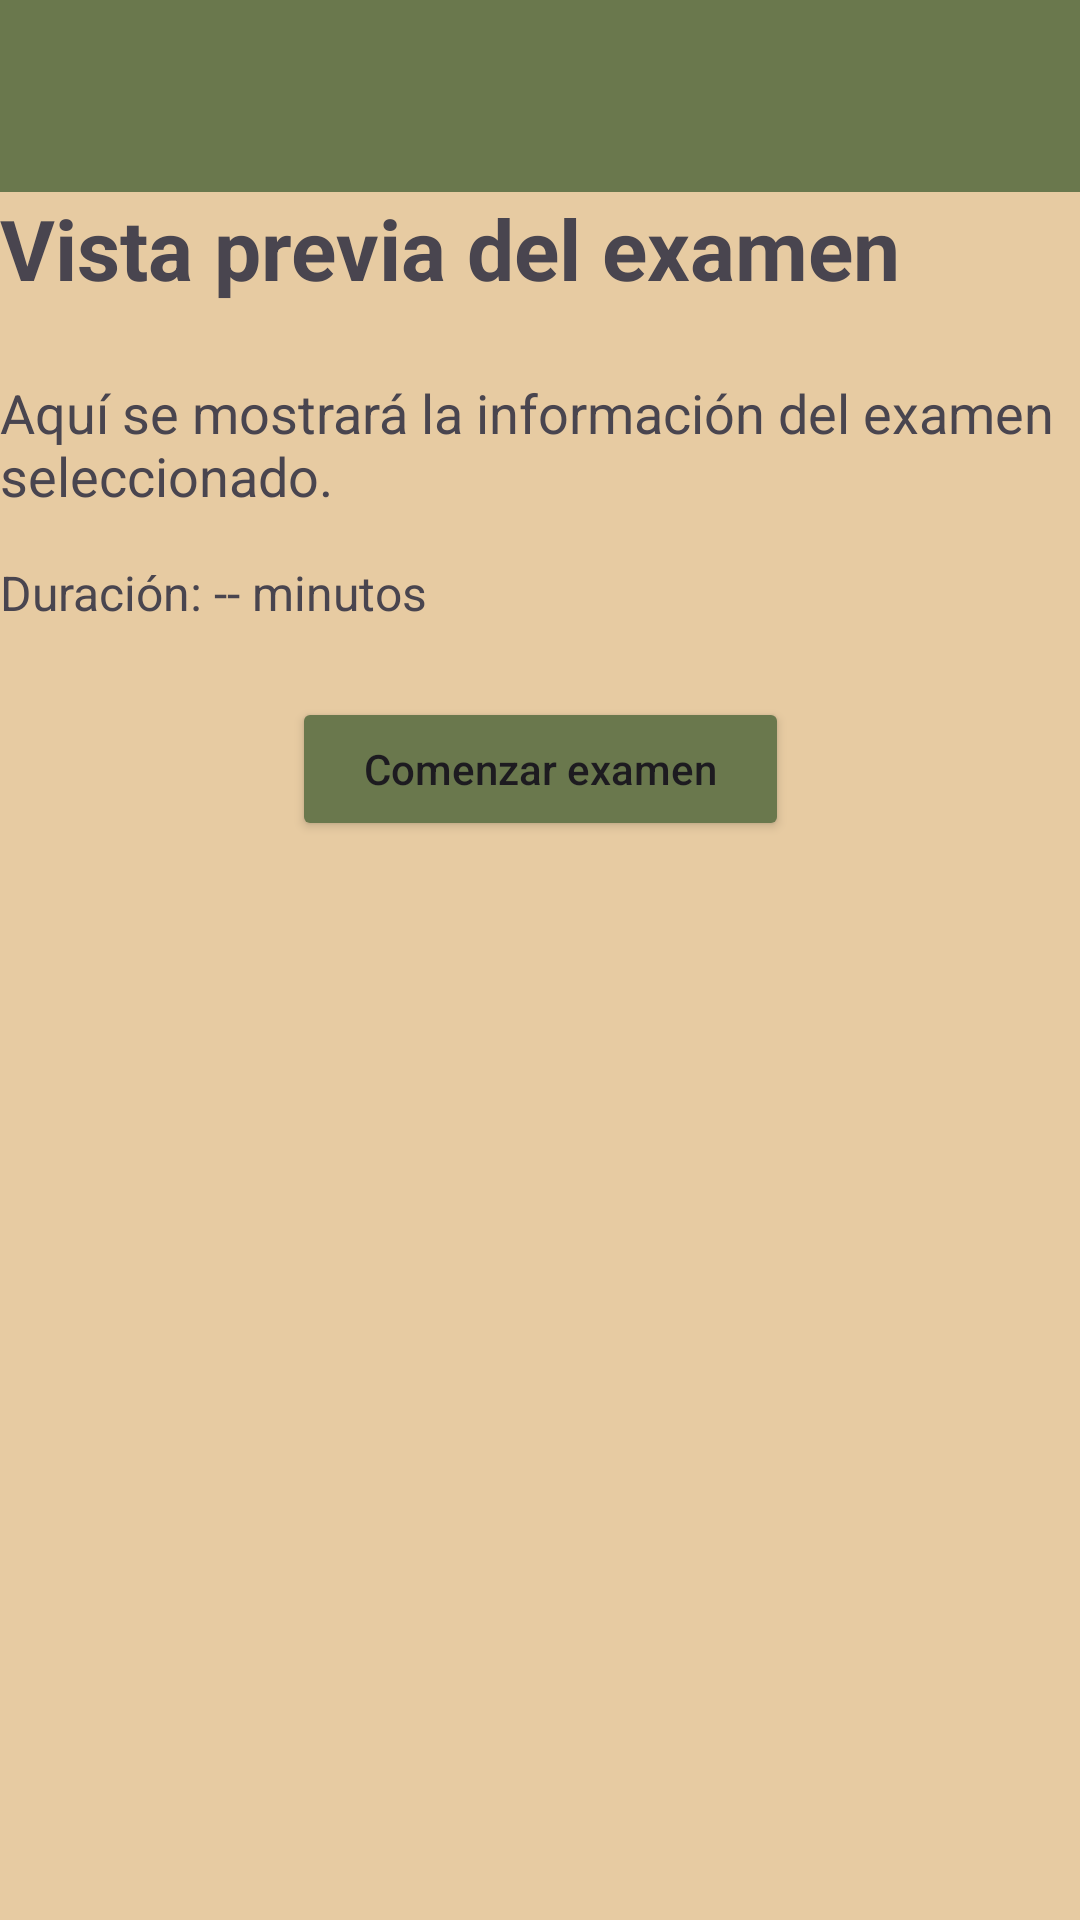

Produce the Android XML layout that renders to this screen, including the resource entries it uses.
<!-- AndroidManifest.xml: application theme Theme.TestAceMovil -->
<!-- res/layout/activity_vista_previa_examenes.xml -->
<?xml version="1.0" encoding="utf-8"?>
<androidx.constraintlayout.widget.ConstraintLayout
    xmlns:android="http://schemas.android.com/apk/res/android"
    xmlns:app="http://schemas.android.com/apk/res-auto"
    android:layout_width="match_parent"
    android:layout_height="match_parent"
    android:background="@color/beige_claro"
    android:padding="0dp">

    <androidx.appcompat.widget.Toolbar
        android:id="@+id/toolbar"
        android:layout_width="0dp"
        android:layout_height="?attr/actionBarSize"
        android:background="@color/verde_claro"
        app:title=" "
        app:layout_constraintTop_toTopOf="parent"
        app:layout_constraintStart_toStartOf="parent"
        app:layout_constraintEnd_toEndOf="parent" />
    <TextView
        android:id="@+id/txtTitulo"
        android:layout_width="0dp"
        android:layout_height="wrap_content"
        android:text="@string/vista_previa_examen"
        android:textSize="28sp"
        android:textStyle="bold"
        app:layout_constraintTop_toBottomOf="@id/toolbar"
        app:layout_constraintStart_toStartOf="parent"
        app:layout_constraintEnd_toEndOf="parent" />

    <TextView
        android:id="@+id/txtDescripcion"
        android:layout_width="0dp"
        android:layout_height="wrap_content"
        android:layout_marginTop="24dp"
        android:text="@string/descripcion_vista_previa"
        android:textSize="18sp"
        app:layout_constraintTop_toBottomOf="@id/txtTitulo"
        app:layout_constraintStart_toStartOf="parent"
        app:layout_constraintEnd_toEndOf="parent" />


    <TextView
        android:id="@+id/txtDuracion"
        android:layout_width="0dp"
        android:layout_height="wrap_content"
        android:layout_marginTop="16dp"
        android:text="Duración: -- minutos"
        android:textSize="16sp"
        app:layout_constraintTop_toBottomOf="@id/txtDescripcion"
        app:layout_constraintStart_toStartOf="parent"
        app:layout_constraintEnd_toEndOf="parent" />

    <Button
        android:id="@+id/btnComenzar"
        android:layout_width="wrap_content"
        android:layout_height="wrap_content"
        android:layout_marginTop="24dp"
        android:backgroundTint="@color/verde_claro"
        android:minWidth="0dp"
        android:text="@string/comenzar_examen"
        android:textAllCaps="false"
        android:paddingStart="24dp"
        android:paddingEnd="24dp"
        app:layout_constraintTop_toBottomOf="@id/txtDuracion"
        app:layout_constraintStart_toStartOf="parent"
        app:layout_constraintEnd_toEndOf="parent" />

</androidx.constraintlayout.widget.ConstraintLayout>
<!-- resources referenced by this layout -->
<resources>
  <color name="beige_claro">#e7cba2</color>
  <color name="verde_claro">#6a784d</color>
  <string name="comenzar_examen">Comenzar examen</string>
  <string name="descripcion_vista_previa">Aquí se mostrará la información del examen seleccionado.</string>
  <string name="vista_previa_examen">Vista previa del examen</string>
  <style name="Theme.TestAceMovil" parent="Base.Theme.TestAceMovil" />
  <style name="Base.Theme.TestAceMovil" parent="Theme.Material3.DayNight.NoActionBar">
          
          
      </style>
</resources>
